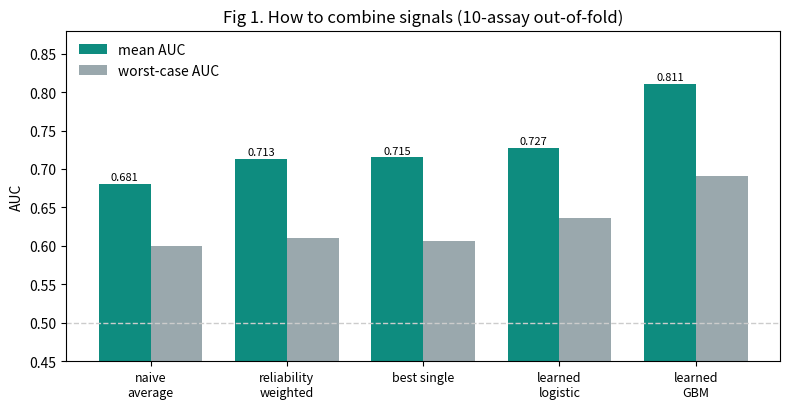
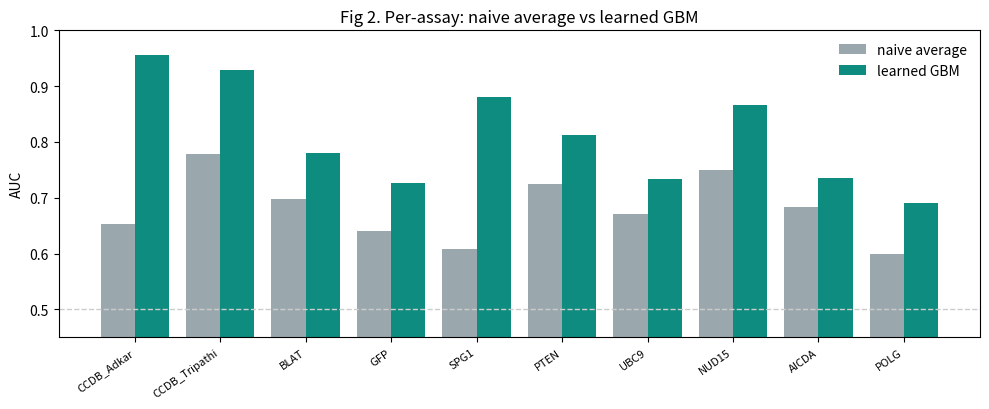
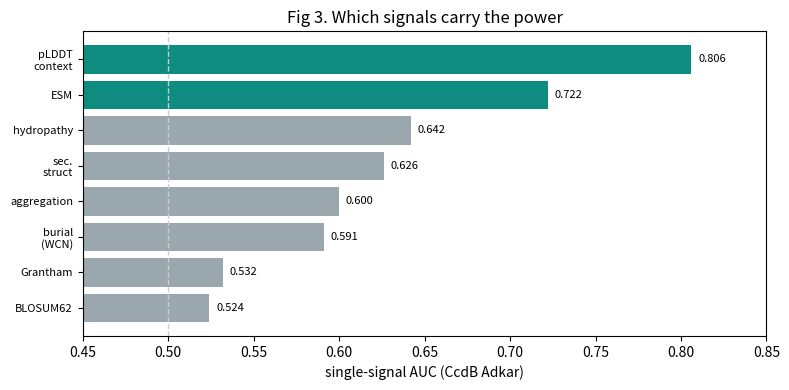
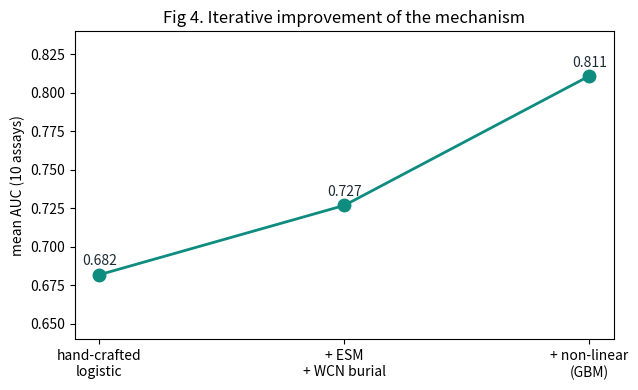
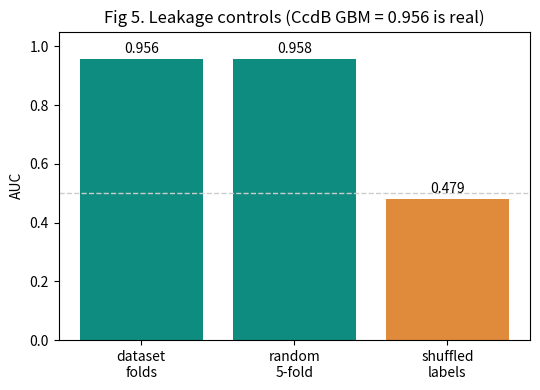

Recreate these plots in Python, in order.
"""Generate lab-notebook figures from the recorded experimental results."""
import os
import numpy as np
import matplotlib
matplotlib.use("Agg")
import matplotlib.pyplot as plt

os.makedirs("figures", exist_ok=True)
TEAL, INK, MUT, AMB = "#0E8C7F", "#1C2B33", "#9AA8AD", "#E08A3C"

assays = ["CCDB_Adkar", "CCDB_Tripathi", "BLAT", "GFP", "SPG1", "PTEN",
          "UBC9", "NUD15", "AICDA", "POLG"]
naive = [0.653, 0.778, 0.698, 0.640, 0.609, 0.725, 0.671, 0.750, 0.683, 0.600]
learn = [0.773, 0.836, 0.750, 0.664, 0.646, 0.751, 0.718, 0.799, 0.697, 0.636]
gbm   = [0.956, 0.929, 0.780, 0.726, 0.881, 0.812, 0.734, 0.867, 0.736, 0.691]

# Fig 1: strategy comparison (mean + worst-case)
strat = ["naive\naverage", "reliability\nweighted", "best single", "learned\nlogistic", "learned\nGBM"]
mean = [0.681, 0.713, 0.715, 0.727, 0.811]
worst = [0.600, 0.610, 0.606, 0.636, 0.691]
fig, ax = plt.subplots(figsize=(8, 4.2))
x = np.arange(len(strat)); w = 0.38
ax.bar(x - w/2, mean, w, label="mean AUC", color=TEAL)
ax.bar(x + w/2, worst, w, label="worst-case AUC", color=MUT)
ax.axhline(0.5, ls="--", c="#cccccc", lw=1)
ax.set_xticks(x); ax.set_xticklabels(strat, fontsize=9)
ax.set_ylim(0.45, 0.88); ax.set_ylabel("AUC"); ax.legend(frameon=False)
ax.set_title("Fig 1. How to combine signals (10-assay out-of-fold)")
for i, v in enumerate(mean): ax.text(i - w/2, v + .005, f"{v:.3f}", ha="center", fontsize=8)
plt.tight_layout(); plt.savefig("figures/fig1_strategy_comparison.png", dpi=150); plt.close()

# Fig 2: per-assay naive vs GBM
fig, ax = plt.subplots(figsize=(10, 4.2))
x = np.arange(len(assays)); w = 0.4
ax.bar(x - w/2, naive, w, label="naive average", color=MUT)
ax.bar(x + w/2, gbm, w, label="learned GBM", color=TEAL)
ax.axhline(0.5, ls="--", c="#cccccc", lw=1)
ax.set_xticks(x); ax.set_xticklabels(assays, rotation=35, ha="right", fontsize=8)
ax.set_ylabel("AUC"); ax.set_ylim(0.45, 1.0); ax.legend(frameon=False)
ax.set_title("Fig 2. Per-assay: naive average vs learned GBM")
plt.tight_layout(); plt.savefig("figures/fig2_per_assay.png", dpi=150); plt.close()

# Fig 3: single-signal AUC (CcdB Adkar)
sig = ["pLDDT\ncontext", "ESM", "hydropathy", "sec.\nstruct", "aggregation", "burial\n(WCN)", "Grantham", "BLOSUM62"]
val = [0.806, 0.722, 0.642, 0.626, 0.600, 0.591, 0.532, 0.524]
fig, ax = plt.subplots(figsize=(8, 4))
colors = [TEAL if v >= 0.65 else MUT for v in val]
ax.barh(range(len(sig))[::-1], val, color=colors)
ax.set_yticks(range(len(sig))[::-1]); ax.set_yticklabels(sig, fontsize=8)
ax.axvline(0.5, ls="--", c="#cccccc", lw=1); ax.set_xlim(0.45, 0.85)
ax.set_xlabel("single-signal AUC (CcdB Adkar)")
ax.set_title("Fig 3. Which signals carry the power")
for i, v in enumerate(val): ax.text(v + .004, len(sig)-1-i, f"{v:.3f}", va="center", fontsize=8)
plt.tight_layout(); plt.savefig("figures/fig3_single_signals.png", dpi=150); plt.close()

# Fig 4: iterative improvement of the learned mean AUC
steps = ["hand-crafted\nlogistic", "+ ESM\n+ WCN burial", "+ non-linear\n(GBM)"]
vals = [0.682, 0.727, 0.811]
fig, ax = plt.subplots(figsize=(6.5, 4))
ax.plot(steps, vals, "-o", color=TEAL, lw=2, ms=9)
for i, v in enumerate(vals): ax.text(i, v + .006, f"{v:.3f}", ha="center", fontsize=10, color=INK)
ax.set_ylim(0.64, 0.84); ax.set_ylabel("mean AUC (10 assays)")
ax.set_title("Fig 4. Iterative improvement of the mechanism")
plt.tight_layout(); plt.savefig("figures/fig4_iterative.png", dpi=150); plt.close()

# Fig 5: verification controls (CcdB Adkar GBM)
labs = ["dataset\nfolds", "random\n5-fold", "shuffled\nlabels"]
vals = [0.956, 0.958, 0.479]
cols = [TEAL, TEAL, AMB]
fig, ax = plt.subplots(figsize=(5.5, 4))
ax.bar(labs, vals, color=cols)
ax.axhline(0.5, ls="--", c="#cccccc", lw=1)
ax.set_ylim(0, 1.05); ax.set_ylabel("AUC")
ax.set_title("Fig 5. Leakage controls (CcdB GBM = 0.956 is real)")
for i, v in enumerate(vals): ax.text(i, v + .02, f"{v:.3f}", ha="center", fontsize=10)
plt.tight_layout(); plt.savefig("figures/fig5_controls.png", dpi=150); plt.close()

print("wrote figures/fig1..fig5")
